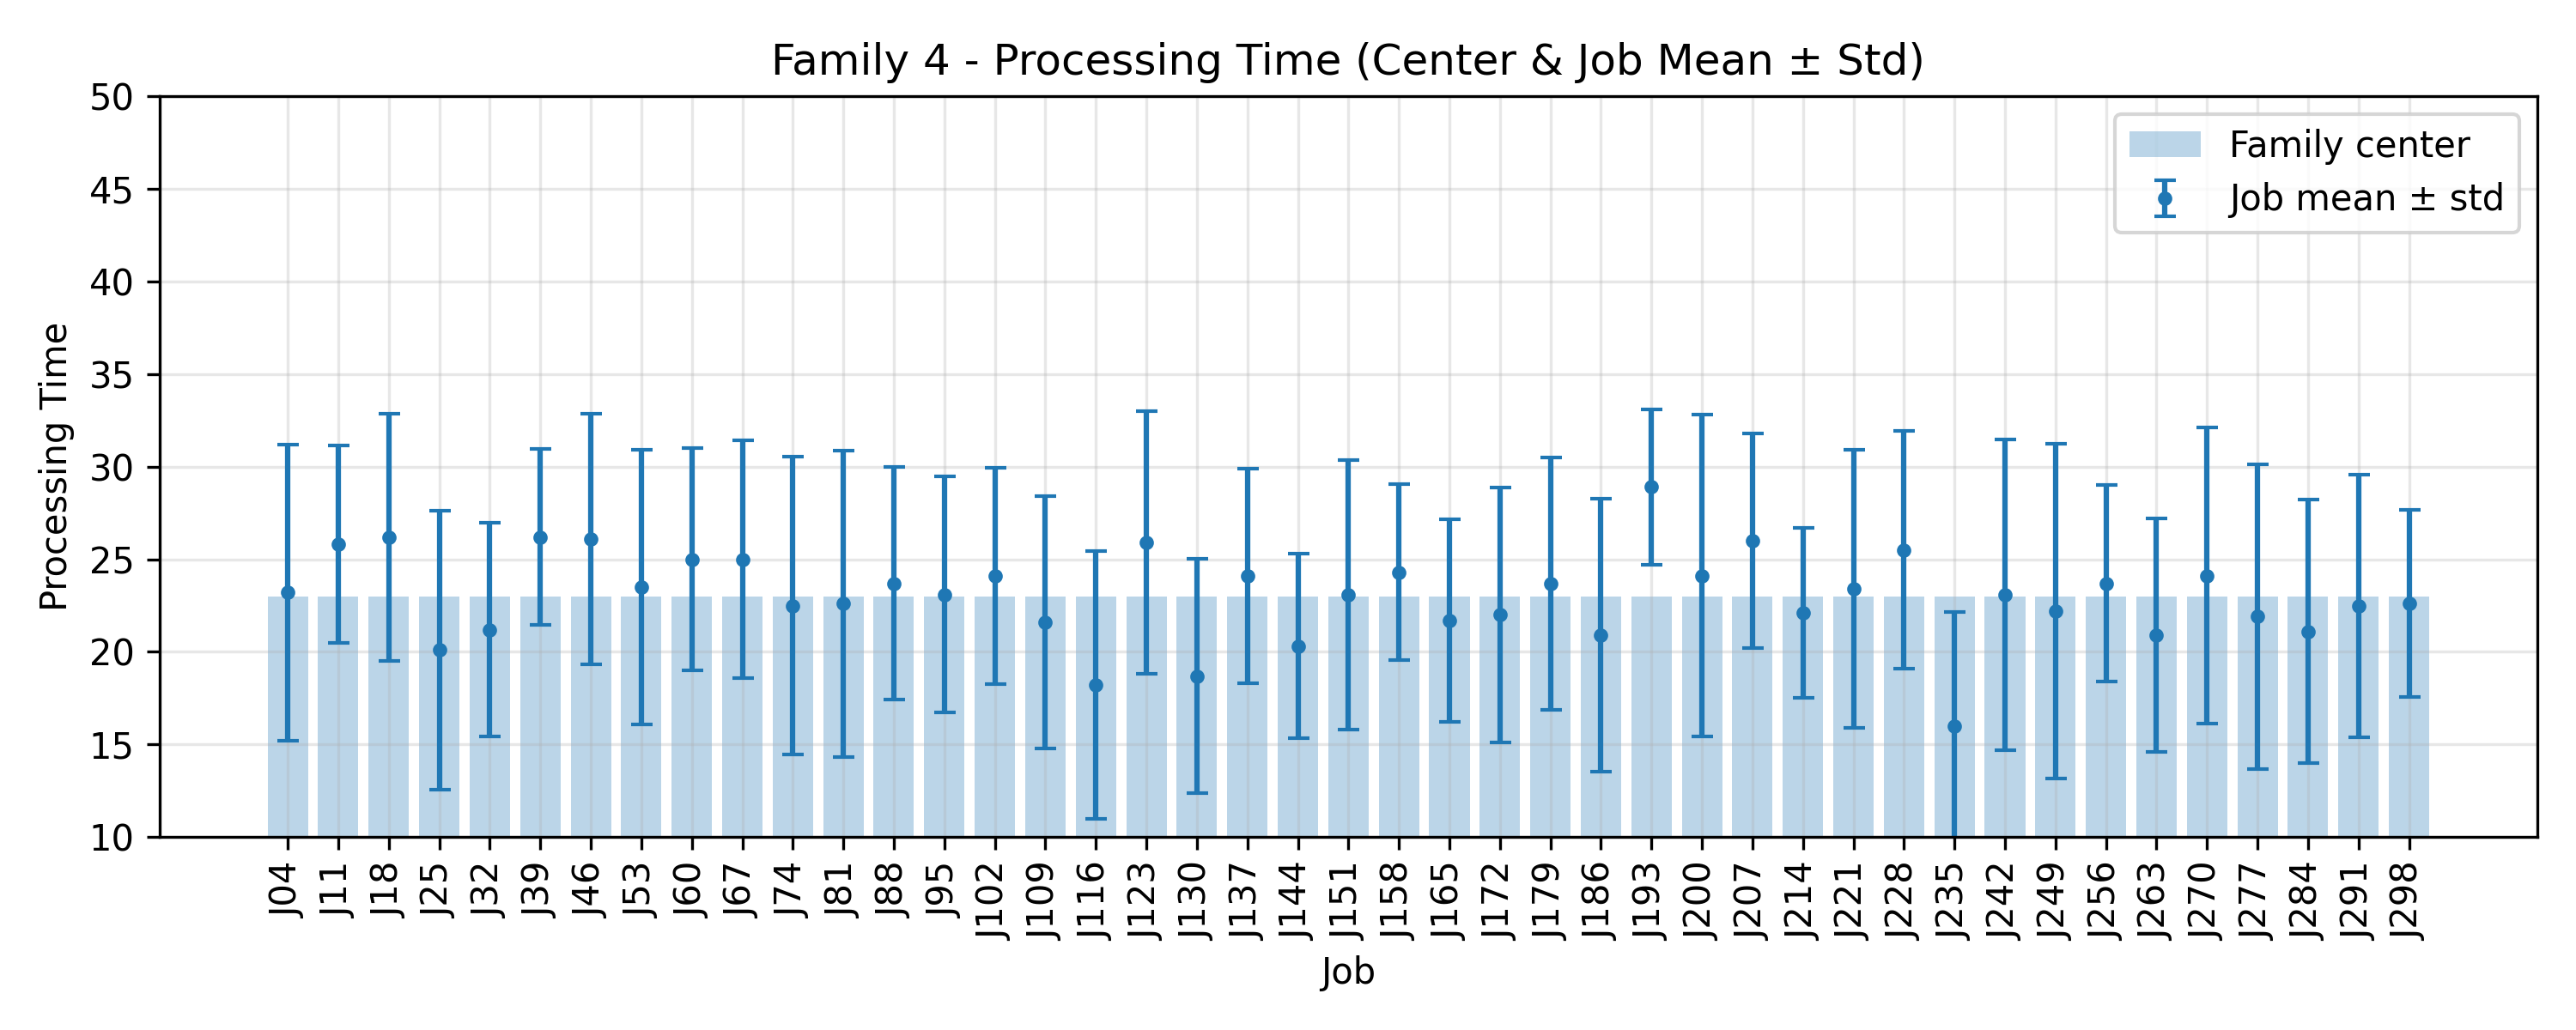

The table this chart was drawn from, first rows:
JobIndex, JobCode, MeanProcessingTime, StdProcessingTime, FamilyCenter
4, J04, 23.2, 7.997, 23.0
11, J11, 25.8, 5.325, 23.0
18, J18, 26.2, 6.675, 23.0
25, J25, 20.1, 7.529, 23.0
32, J32, 21.2, 5.758, 23.0
39, J39, 26.2, 4.75, 23.0
46, J46, 26.1, 6.759, 23.0
53, J53, 23.5, 7.406, 23.0
60, J60, 25.0, 5.983, 23.0
67, J67, 25.0, 6.434, 23.0
74, J74, 22.5, 8.028, 23.0
81, J81, 22.6, 8.261, 23.0
88, J88, 23.7, 6.262, 23.0
95, J95, 23.1, 6.379, 23.0
102, J102, 24.1, 5.839, 23.0
109, J109, 21.6, 6.815, 23.0
116, J116, 18.2, 7.222, 23.0
123, J123, 25.9, 7.077, 23.0
130, J130, 18.7, 6.31, 23.0
137, J137, 24.1, 5.77, 23.0
144, J144, 20.3, 4.981, 23.0
151, J151, 23.1, 7.273, 23.0
158, J158, 24.3, 4.734, 23.0
165, J165, 21.7, 5.46, 23.0
172, J172, 22.0, 6.87, 23.0
179, J179, 23.7, 6.812, 23.0
186, J186, 20.9, 7.355, 23.0
193, J193, 28.9, 4.206, 23.0
200, J200, 24.1, 8.688, 23.0
207, J207, 26.0, 5.779, 23.0
214, J214, 22.1, 4.592, 23.0
221, J221, 23.4, 7.499, 23.0
228, J228, 25.5, 6.407, 23.0
235, J235, 16.0, 6.148, 23.0
242, J242, 23.1, 8.384, 23.0
249, J249, 22.2, 9.02, 23.0
256, J256, 23.7, 5.292, 23.0
263, J263, 20.9, 6.284, 23.0
270, J270, 24.1, 7.993, 23.0
277, J277, 21.9, 8.227, 23.0
284, J284, 21.1, 7.106, 23.0
291, J291, 22.5, 7.089, 23.0
298, J298, 22.6, 5.044, 23.0
